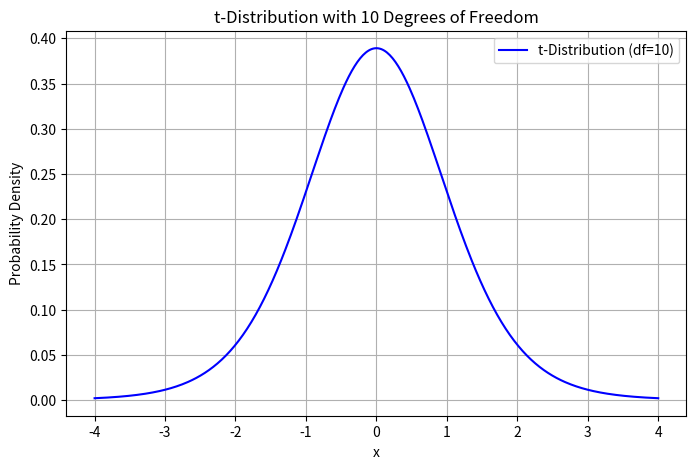

The matplotlib source for this figure:
def estimate_population_mean( sample_mean ):
    return sample_mean

sample_data = [25, 30, 35, 40, 45]
sample_mean = sum(sample_data) / len(sample_data)

# Estimate the population mean
estimated_mean = estimate_population_mean(sample_mean)

# Print the result
print("Estimated Population Mean:", estimated_mean)

import numpy as np
from scipy import stats

# Generate two sample datasets (replace with your own data)
np.random.seed(0)
sample_size = 30
sample1 = np.random.normal(loc=75, scale=10, size=sample_size)  # Sample from population 1
sample2 = np.random.normal(loc=80, scale=12, size=sample_size)  # Sample from population 2

# Define your null and alternative hypotheses
# Null Hypothesis (H0): The population means are equal (μ1 = μ2)
# Alternative Hypothesis (Ha): The population means are not equal (μ1 ≠ μ2)

# Perform a two-sample t-test
t_statistic, p_value = stats.ttest_ind(sample1, sample2)

# Set the significance level (alpha)
alpha = 0.05

# Determine whether to reject the null hypothesis
if p_value < alpha:
    print("Reject the null hypothesis: There is a significant difference in means.")
else:
    print("Fail to reject the null hypothesis: There is no significant difference in means.")

# Print the test statistics and p-value
print("t-statistic:", t_statistic)
print("p-value:", p_value)


import numpy as np
import matplotlib.pyplot as plt
from scipy.stats import t

# Define the degrees of freedom
df = 10

# Generate x-values for the plot
x = np.linspace(-4, 4, 400)

# Calculate the probability density function (PDF) for the t-distribution
pdf = t.pdf(x, df)

# Create the plot
plt.figure(figsize=(8, 5))
plt.plot(x, pdf, label=f't-Distribution (df={df})', color='b')

# Add labels and a legend
plt.title(f't-Distribution with {df} Degrees of Freedom')
plt.xlabel('x')
plt.ylabel('Probability Density')
plt.legend()

# Display the plot
plt.grid(True)
plt.show()


import numpy as np
from scipy import stats

# Generate two random samples (replace with your own data)
np.random.seed(0)
sample_size = 30
sample1 = np.random.normal(loc=75, scale=10, size=sample_size)  # Sample 1
sample2 = np.random.normal(loc=80, scale=12, size=sample_size)  # Sample 2

# Perform a two-sample t-test assuming equal variances
t_statistic, p_value = stats.ttest_ind(sample1, sample2, equal_var=True)

# Set the significance level (alpha)
alpha = 0.05

# Determine whether to reject the null hypothesis
if p_value < alpha:
    print("Reject the null hypothesis: There is a significant difference between the means.")
else:
    print("Fail to reject the null hypothesis: There is no significant difference between the means.")

# Print the test statistics and p-value
print("t-statistic:", t_statistic)
print("p-value:", p_value)
